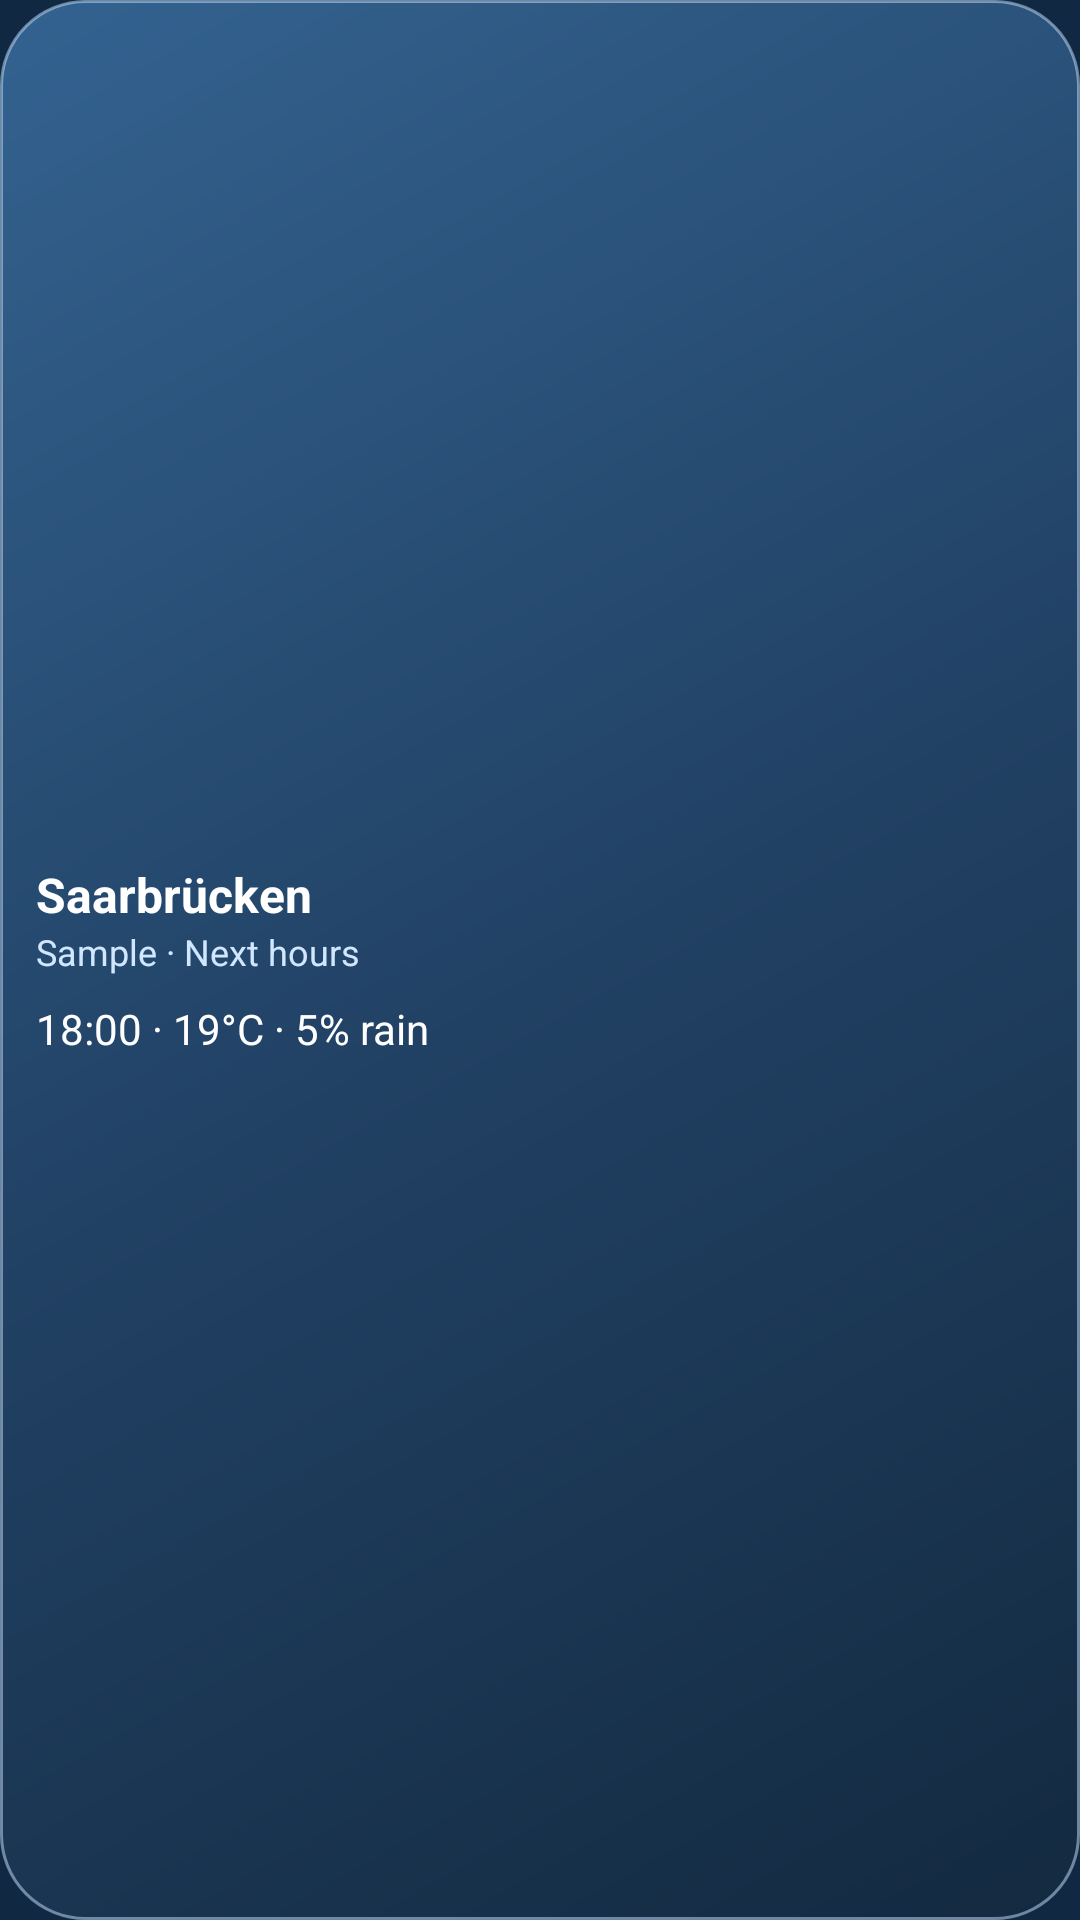

Layout XML and referenced resources for this Android screen:
<!-- AndroidManifest.xml: application theme Theme.Skyline -->
<!-- res/layout/hourly_weather_widget_preview.xml -->
<?xml version="1.0" encoding="utf-8"?>
<LinearLayout xmlns:android="http://schemas.android.com/apk/res/android"
    android:layout_width="match_parent"
    android:layout_height="match_parent"
    android:background="@drawable/widget_surface"
    android:gravity="center_vertical"
    android:orientation="vertical"
    android:padding="12dp">
    <TextView
        android:layout_width="wrap_content"
        android:layout_height="wrap_content"
        android:text="@string/sample_location"
        android:textColor="#FFFFFF"
        android:textSize="16sp"
        android:textStyle="bold" />
    <TextView
        android:layout_width="wrap_content"
        android:layout_height="wrap_content"
        android:text="@string/widget_hourly_label"
        android:textColor="#D1E6FF"
        android:textSize="12sp" />
    <TextView
        android:layout_width="wrap_content"
        android:layout_height="wrap_content"
        android:layout_marginTop="8dp"
        android:text="@string/widget_hourly_preview"
        android:textColor="#FFFFFF"
        android:textSize="14sp" />
</LinearLayout>
<!-- resources referenced by this layout -->
<resources>
  <!-- drawable widget_surface (drawable) -->
  <?xml version="1.0" encoding="utf-8"?>
  <shape xmlns:android="http://schemas.android.com/apk/res/android">
      <gradient
          android:angle="315"
          android:startColor="#EF366695"
          android:centerColor="#F2224266"
          android:endColor="#F213293F" />
      <corners android:radius="@android:dimen/system_app_widget_background_radius" />
      <stroke android:width="1dp" android:color="#80C9E3FF" />
  </shape>
  <string name="sample_location">Saarbrücken</string>
  <string name="widget_hourly_label">Sample · Next hours</string>
  <string name="widget_hourly_preview">18:00 · 19°C · 5% rain</string>
  <style name="Theme.Skyline" parent="android:style/Theme.Material.NoActionBar">
          <item name="android:windowBackground">#102842</item>
          <item name="android:windowLightStatusBar">false</item>
          <item name="android:windowLightNavigationBar">false</item>
      </style>
</resources>
